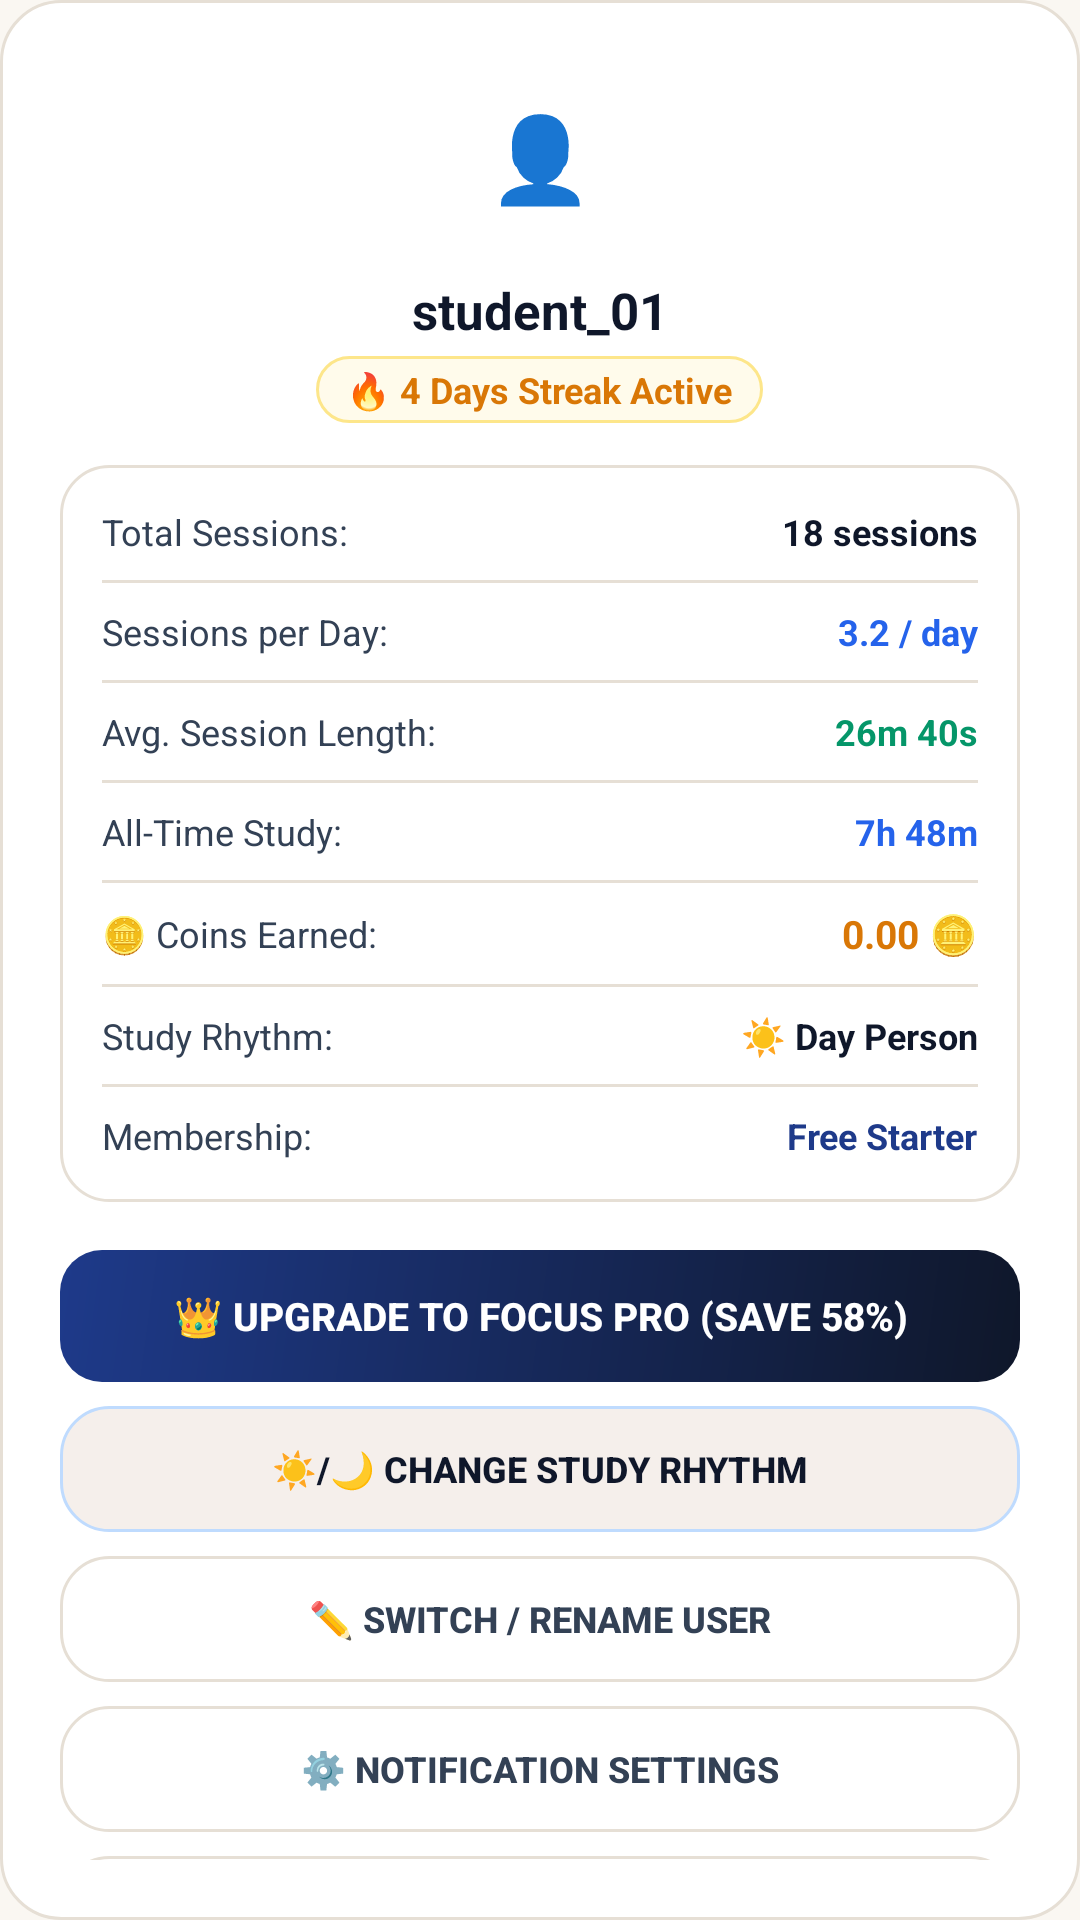

Here is an Android app screen rendered from its layout file. Give the layout XML and the strings, colors and styles it references.
<!-- AndroidManifest.xml: application theme Theme.Attentionapp -->
<!-- res/layout/dialog_user_profile.xml -->
<?xml version="1.0" encoding="utf-8"?>
<LinearLayout xmlns:android="http://schemas.android.com/apk/res/android"
    android:layout_width="match_parent"
    android:layout_height="wrap_content"
    android:orientation="vertical"
    android:background="@drawable/bg_glass_card"
    android:padding="20dp">

    
    <LinearLayout
        android:layout_width="match_parent"
        android:layout_height="wrap_content"
        android:gravity="center"
        android:orientation="vertical"
        android:layout_marginBottom="14dp">

        <FrameLayout
            android:layout_width="64dp"
            android:layout_height="64dp">
            <View
                android:layout_width="64dp"
                android:layout_height="64dp"
                android:background="@drawable/bg_avatar_gradient" />
            <TextView
                android:layout_width="match_parent"
                android:layout_height="match_parent"
                android:text="👤"
                android:textSize="28sp"
                android:gravity="center" />
        </FrameLayout>

        <TextView
            android:id="@+id/tvProfileUserId"
            android:layout_width="wrap_content"
            android:layout_height="wrap_content"
            android:text="student_01"
            android:textColor="@color/text_primary"
            android:textStyle="bold"
            android:textSize="17sp"
            android:layout_marginTop="8dp" />

        <TextView
            android:id="@+id/tvProfileStreakTag"
            android:layout_width="wrap_content"
            android:layout_height="wrap_content"
            android:text="🔥 4 Days Streak Active"
            android:textColor="@color/accent_amber"
            android:textStyle="bold"
            android:textSize="12sp"
            android:background="@drawable/bg_badge_distracted"
            android:paddingHorizontal="10dp"
            android:paddingVertical="3dp"
            android:layout_marginTop="4dp" />
    </LinearLayout>

    
    <LinearLayout
        android:layout_width="match_parent"
        android:layout_height="wrap_content"
        android:orientation="vertical"
        android:background="@drawable/bg_card_aurora"
        android:padding="14dp"
        android:layout_marginBottom="16dp">

        <LinearLayout
            android:layout_width="match_parent"
            android:layout_height="wrap_content"
            android:orientation="horizontal">
            <TextView android:layout_width="0dp" android:layout_height="wrap_content"
                android:layout_weight="1" android:text="Total Sessions:"
                android:textColor="@color/text_secondary" android:textSize="12sp" />
            <TextView android:id="@+id/tvProfileTotalSessions"
                android:layout_width="wrap_content" android:layout_height="wrap_content"
                android:text="18 sessions" android:textColor="@color/text_primary"
                android:textStyle="bold" android:textSize="12sp" />
        </LinearLayout>

        <View android:layout_width="match_parent" android:layout_height="1dp"
            android:background="@color/border_primary" android:layout_marginVertical="8dp" />

        <LinearLayout
            android:layout_width="match_parent"
            android:layout_height="wrap_content"
            android:orientation="horizontal">
            <TextView android:layout_width="0dp" android:layout_height="wrap_content"
                android:layout_weight="1" android:text="Sessions per Day:"
                android:textColor="@color/text_secondary" android:textSize="12sp" />
            <TextView android:id="@+id/tvProfileAvgSessionsPerDay"
                android:layout_width="wrap_content" android:layout_height="wrap_content"
                android:text="3.2 / day" android:textColor="@color/accent_violet_light"
                android:textStyle="bold" android:textSize="12sp" />
        </LinearLayout>

        <View android:layout_width="match_parent" android:layout_height="1dp"
            android:background="@color/border_primary" android:layout_marginVertical="8dp" />

        <LinearLayout
            android:layout_width="match_parent"
            android:layout_height="wrap_content"
            android:orientation="horizontal">
            <TextView android:layout_width="0dp" android:layout_height="wrap_content"
                android:layout_weight="1" android:text="Avg. Session Length:"
                android:textColor="@color/text_secondary" android:textSize="12sp" />
            <TextView android:id="@+id/tvProfileAvgDuration"
                android:layout_width="wrap_content" android:layout_height="wrap_content"
                android:text="26m 40s" android:textColor="@color/accent_lime"
                android:textStyle="bold" android:textSize="12sp" />
        </LinearLayout>

        <View android:layout_width="match_parent" android:layout_height="1dp"
            android:background="@color/border_primary" android:layout_marginVertical="8dp" />

        <LinearLayout
            android:layout_width="match_parent"
            android:layout_height="wrap_content"
            android:orientation="horizontal">
            <TextView android:layout_width="0dp" android:layout_height="wrap_content"
                android:layout_weight="1" android:text="All-Time Study:"
                android:textColor="@color/text_secondary" android:textSize="12sp" />
            <TextView android:id="@+id/tvProfileAllTimeTime"
                android:layout_width="wrap_content" android:layout_height="wrap_content"
                android:text="7h 48m" android:textColor="@color/accent_cyan"
                android:textStyle="bold" android:textSize="12sp" />
        </LinearLayout>

        <View android:layout_width="match_parent" android:layout_height="1dp"
            android:background="@color/border_primary" android:layout_marginVertical="8dp" />

        <LinearLayout
            android:layout_width="match_parent"
            android:layout_height="wrap_content"
            android:orientation="horizontal"
            android:gravity="center_vertical">
            <TextView android:layout_width="0dp" android:layout_height="wrap_content"
                android:layout_weight="1" android:text="🪙 Coins Earned:"
                android:textColor="@color/text_secondary" android:textSize="12sp" />
            <TextView android:id="@+id/tvProfileTotalCoins"
                android:layout_width="wrap_content" android:layout_height="wrap_content"
                android:text="0.00 🪙" android:textColor="@color/accent_amber"
                android:textStyle="bold" android:textSize="13sp" />
        </LinearLayout>

        <View android:layout_width="match_parent" android:layout_height="1dp"
            android:background="@color/border_primary" android:layout_marginVertical="8dp" />

        <LinearLayout
            android:layout_width="match_parent"
            android:layout_height="wrap_content"
            android:orientation="horizontal"
            android:gravity="center_vertical">
            <TextView android:layout_width="0dp" android:layout_height="wrap_content"
                android:layout_weight="1" android:text="Study Rhythm:"
                android:textColor="@color/text_secondary" android:textSize="12sp" />
            <TextView android:id="@+id/tvProfileChronotype"
                android:layout_width="wrap_content" android:layout_height="wrap_content"
                android:text="☀️ Day Person" android:textColor="@color/text_primary"
                android:textStyle="bold" android:textSize="12sp" />
        </LinearLayout>

        <View android:layout_width="match_parent" android:layout_height="1dp"
            android:background="@color/border_primary" android:layout_marginVertical="8dp" />

        <LinearLayout
            android:layout_width="match_parent"
            android:layout_height="wrap_content"
            android:orientation="horizontal"
            android:gravity="center_vertical">
            <TextView android:layout_width="0dp" android:layout_height="wrap_content"
                android:layout_weight="1" android:text="Membership:"
                android:textColor="@color/text_secondary" android:textSize="12sp" />
            <TextView android:id="@+id/tvProfileSubscriptionTier"
                android:layout_width="wrap_content" android:layout_height="wrap_content"
                android:text="Free Starter" android:textColor="@color/primary_taupe"
                android:textStyle="bold" android:textSize="12sp" />
        </LinearLayout>
    </LinearLayout>

    <Button
        android:id="@+id/btnProfileSubscription"
        android:layout_width="match_parent"
        android:layout_height="44dp"
        android:text="👑 Upgrade to Focus Pro (Save 58%)"
        android:textColor="@color/white"
        android:textStyle="bold"
        android:textSize="13sp"
        android:background="@drawable/bg_button_gradient"
        android:stateListAnimator="@null"
        android:layout_marginBottom="8dp" />

    <Button
        android:id="@+id/btnProfileChangeChronotype"
        android:layout_width="match_parent"
        android:layout_height="42dp"
        android:text="☀️/🌙 Change Study Rhythm"
        android:textColor="@color/text_primary"
        android:textStyle="bold"
        android:textSize="12sp"
        android:background="@drawable/bg_card_violet_glow"
        android:stateListAnimator="@null"
        android:layout_marginBottom="8dp" />

    <Button
        android:id="@+id/btnProfileSwitchUser"
        android:layout_width="match_parent"
        android:layout_height="42dp"
        android:text="✏️ Switch / Rename User"
        android:textColor="@color/text_secondary"
        android:textStyle="bold"
        android:textSize="12sp"
        android:background="@drawable/bg_card_aurora"
        android:stateListAnimator="@null"
        android:layout_marginBottom="8dp" />

    <Button
        android:id="@+id/btnProfileSettings"
        android:layout_width="match_parent"
        android:layout_height="42dp"
        android:text="⚙️ Notification Settings"
        android:textColor="@color/text_secondary"
        android:textStyle="bold"
        android:textSize="12sp"
        android:background="@drawable/bg_card_aurora"
        android:stateListAnimator="@null"
        android:layout_marginBottom="8dp" />

    <Button
        android:id="@+id/btnProfileLogout"
        android:layout_width="match_parent"
        android:layout_height="42dp"
        android:text="🚪 Sign Out"
        android:textColor="@color/accent_rose"
        android:textStyle="bold"
        android:textSize="12sp"
        android:background="@drawable/bg_card_aurora"
        android:stateListAnimator="@null"
        android:layout_marginBottom="8dp" />

    <Button
        android:id="@+id/btnProfileClose"
        android:layout_width="match_parent"
        android:layout_height="44dp"
        android:text="Close"
        android:textColor="@color/text_primary"
        android:textStyle="bold"
        android:textSize="12sp"
        android:background="@drawable/bg_button_gradient"
        android:stateListAnimator="@null" />

</LinearLayout>
<!-- resources referenced by this layout -->
<resources>
  <color name="accent_amber">#D97706</color>
  <color name="accent_cyan">#2563EB</color>
  <color name="accent_lime">#059669</color>
  <color name="accent_rose">#E11D48</color>
  <color name="accent_violet_light">#2563EB</color>
  <color name="border_primary">#E6DFD5</color>
  <color name="primary_taupe">#1E3A8A</color>
  <color name="text_primary">#0F172A</color>
  <color name="text_secondary">#334155</color>
  <color name="white">#FFFFFFFF</color>
  <!-- drawable bg_badge_distracted (drawable) -->
  <?xml version="1.0" encoding="utf-8"?>
  <shape xmlns:android="http://schemas.android.com/apk/res/android"
      android:shape="rectangle">
      <solid android:color="#FFFBEB" />
      <stroke android:width="1dp" android:color="#FDE68A" />
      <corners android:radius="14dp" />
  </shape>
  <!-- drawable bg_button_gradient (drawable) -->
  <?xml version="1.0" encoding="utf-8"?>
  <shape xmlns:android="http://schemas.android.com/apk/res/android"
      android:shape="rectangle">
      <gradient
          android:startColor="#0F172A"
          android:endColor="#1E3A8A"
          android:angle="135"
          android:type="linear" />
      <corners android:radius="14dp" />
  </shape>
  <!-- drawable bg_card_aurora (drawable) -->
  <?xml version="1.0" encoding="utf-8"?>
  <shape xmlns:android="http://schemas.android.com/apk/res/android"
      android:shape="rectangle">
      <solid android:color="@color/bg_card" />
      <stroke android:width="1dp" android:color="@color/border_primary" />
      <corners android:radius="16dp" />
  </shape>
  <!-- drawable bg_card_violet_glow (drawable) -->
  <?xml version="1.0" encoding="utf-8"?>
  <shape xmlns:android="http://schemas.android.com/apk/res/android"
      android:shape="rectangle">
      <solid android:color="@color/bg_card_elevated" />
      <stroke android:width="1dp" android:color="@color/border_glow_violet" />
      <corners android:radius="16dp" />
  </shape>
  <!-- drawable bg_glass_card (drawable) -->
  <?xml version="1.0" encoding="utf-8"?>
  <shape xmlns:android="http://schemas.android.com/apk/res/android"
      android:shape="rectangle">
      <solid android:color="@color/bg_card" />
      <stroke android:width="1dp" android:color="@color/border_primary" />
      <corners android:radius="20dp" />
  </shape>
  <style name="Theme.Attentionapp" parent="Base.Theme.Attentionapp" />
  <color name="bg_card">#FFFFFF</color>
  <color name="bg_card_elevated">#F5EFEB</color>
  <color name="border_glow_violet">#BFDBFE</color>
  <color name="accent_violet">#1E3A8A</color>
  <color name="accent_violet_dim">#172554</color>
  <color name="bg_primary">#FAF7F2</color>
  <color name="bg_secondary">#FFFDF9</color>
  <color name="nav_bg">#FFFDF9</color>
  <color name="text_muted">#64748B</color>
  <style name="Widget.Aurora.EditText" parent="Widget.AppCompat.EditText">
          <item name="android:textColor">@color/text_primary</item>
          <item name="android:textColorHint">@color/text_muted</item>
          <item name="android:background">@drawable/bg_input_aurora</item>
      </style>
  <style name="Widget.Aurora.Button" parent="Widget.MaterialComponents.Button">
          <item name="android:textColor">@color/text_on_accent</item>
          <item name="backgroundTint">@color/accent_violet</item>
          <item name="cornerRadius">12dp</item>
      </style>
  <!-- drawable bg_input_aurora (drawable) -->
  <?xml version="1.0" encoding="utf-8"?>
  <shape xmlns:android="http://schemas.android.com/apk/res/android"
      android:shape="rectangle">
      <solid android:color="@color/bg_input" />
      <stroke android:width="1dp" android:color="@color/border_primary" />
      <corners android:radius="12dp" />
      <padding android:left="14dp" android:top="14dp" android:right="14dp" android:bottom="14dp" />
  </shape>
  <color name="text_on_accent">#FFFFFF</color>
  <color name="bg_input">#FFFDF9</color>
</resources>
